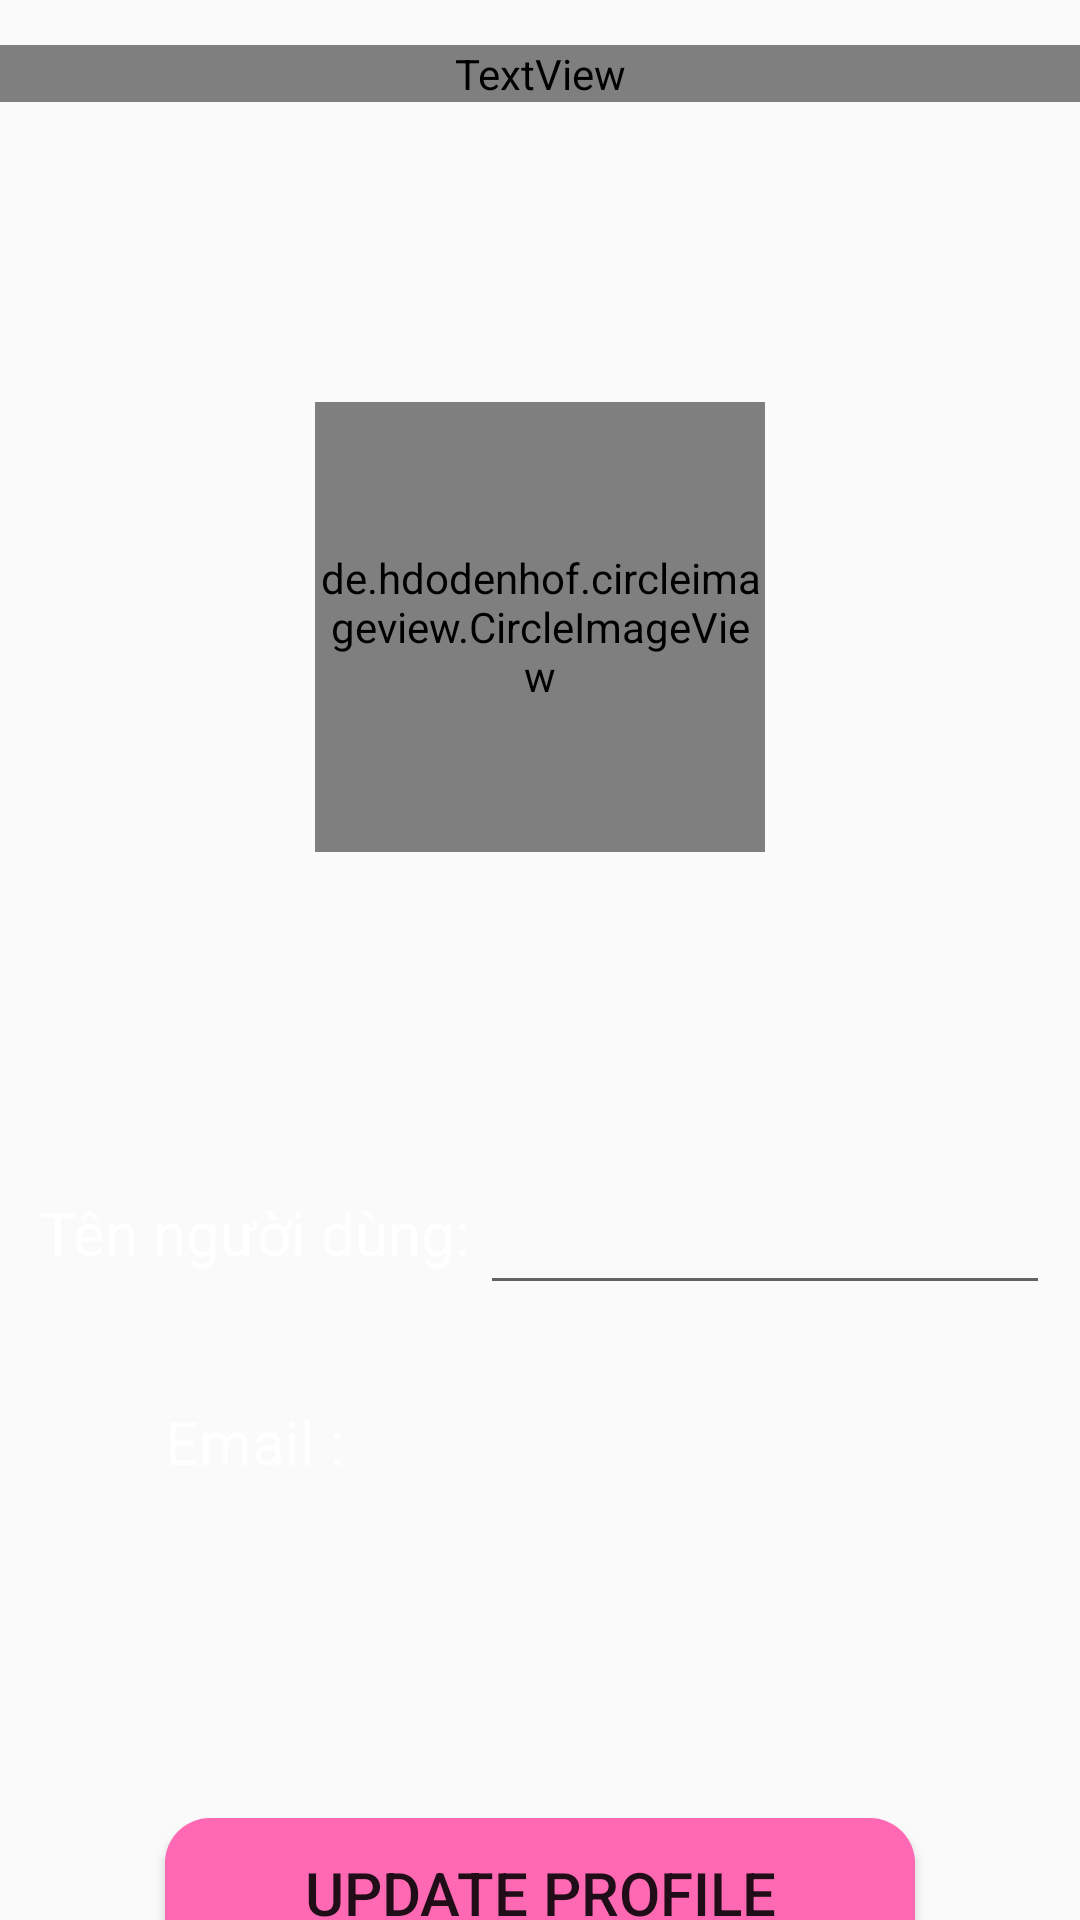

Write the Android layout XML for this screen, with the resource values it uses.
<!-- AndroidManifest.xml: application theme Theme.Design.Light.NoActionBar -->
<!-- res/layout/activity_update_user.xml -->
<?xml version="1.0" encoding="utf-8"?>
<LinearLayout xmlns:android="http://schemas.android.com/apk/res/android"
    xmlns:app="http://schemas.android.com/apk/res-auto"
    xmlns:tools="http://schemas.android.com/tools"
    android:layout_width="match_parent"
    android:layout_height="match_parent"
    android:background="@drawable/br_user"
    tools:context=".TaiKhoan.UpdateUserActivity"
    android:orientation="vertical">

    <TextView
        android:layout_width="match_parent"
        android:layout_height="wrap_content"
        android:fontFamily="@font/arbutus"
        android:text="Update user information"
        android:textColor="@color/white"
        android:gravity="center"
        android:textSize="23dp"
        android:layout_marginTop="15dp"/>
    <de.hdodenhof.circleimageview.CircleImageView
        android:id="@+id/ivAvatarUpdate"
        android:layout_marginTop="100dp"
        android:layout_gravity="center"
        android:layout_width="150dp"
        android:layout_height="150dp"
        android:src="@drawable/image_avatar" />

    <LinearLayout
        android:layout_width="match_parent"
        android:layout_height="51dp"
        android:layout_marginLeft="10dp"
        android:layout_marginRight="10dp"
        android:layout_marginTop="100dp">

        <TextView
            android:layout_width="150dp"
            android:layout_height="50dp"
            android:text="Tên người dùng:"
            android:textColor="@color/white"
            android:textSize="20dp"
            android:gravity="center"/>
        <EditText
            android:id="@+id/edtTenND"
            android:layout_width="match_parent"
            android:layout_height="match_parent"
            android:textColor="@color/white"
            android:textSize="20dp"/>
    </LinearLayout>
    <LinearLayout
        android:layout_width="match_parent"
        android:layout_height="51dp"
        android:layout_marginLeft="10dp"
        android:layout_marginRight="10dp"
        android:layout_marginTop="20dp">

        <TextView
            android:layout_width="150dp"
            android:layout_height="50dp"
            android:text="Email :"
            android:textColor="@color/white"
            android:textSize="20dp"
            android:gravity="center"/>
        <TextView
            android:id="@+id/tvEmail"
            android:layout_width="match_parent"
            android:layout_height="match_parent"
            android:textColor="@color/white"
            android:textSize="20dp"
            android:gravity="center"/>
    </LinearLayout>
    <Button
        android:id="@+id/btUpdatePF"
        android:layout_marginTop="100dp"
        android:layout_gravity="center"
        android:layout_width="250dp"
        android:layout_height="50dp"
        android:text="Update profile"
        android:background="@drawable/bg_button"
        android:textSize="20dp"/>

</LinearLayout>
<!-- resources referenced by this layout -->
<resources>
  <color name="white">#FFFFFFFF</color>
  <!-- drawable bg_button (drawable) -->
  <?xml version="1.0" encoding="utf-8"?>
  <shape xmlns:android="http://schemas.android.com/apk/res/android">
  
      <corners android:radius="15dp"/>
      <solid android:color="#ff69b4"/>
  </shape>
</resources>
